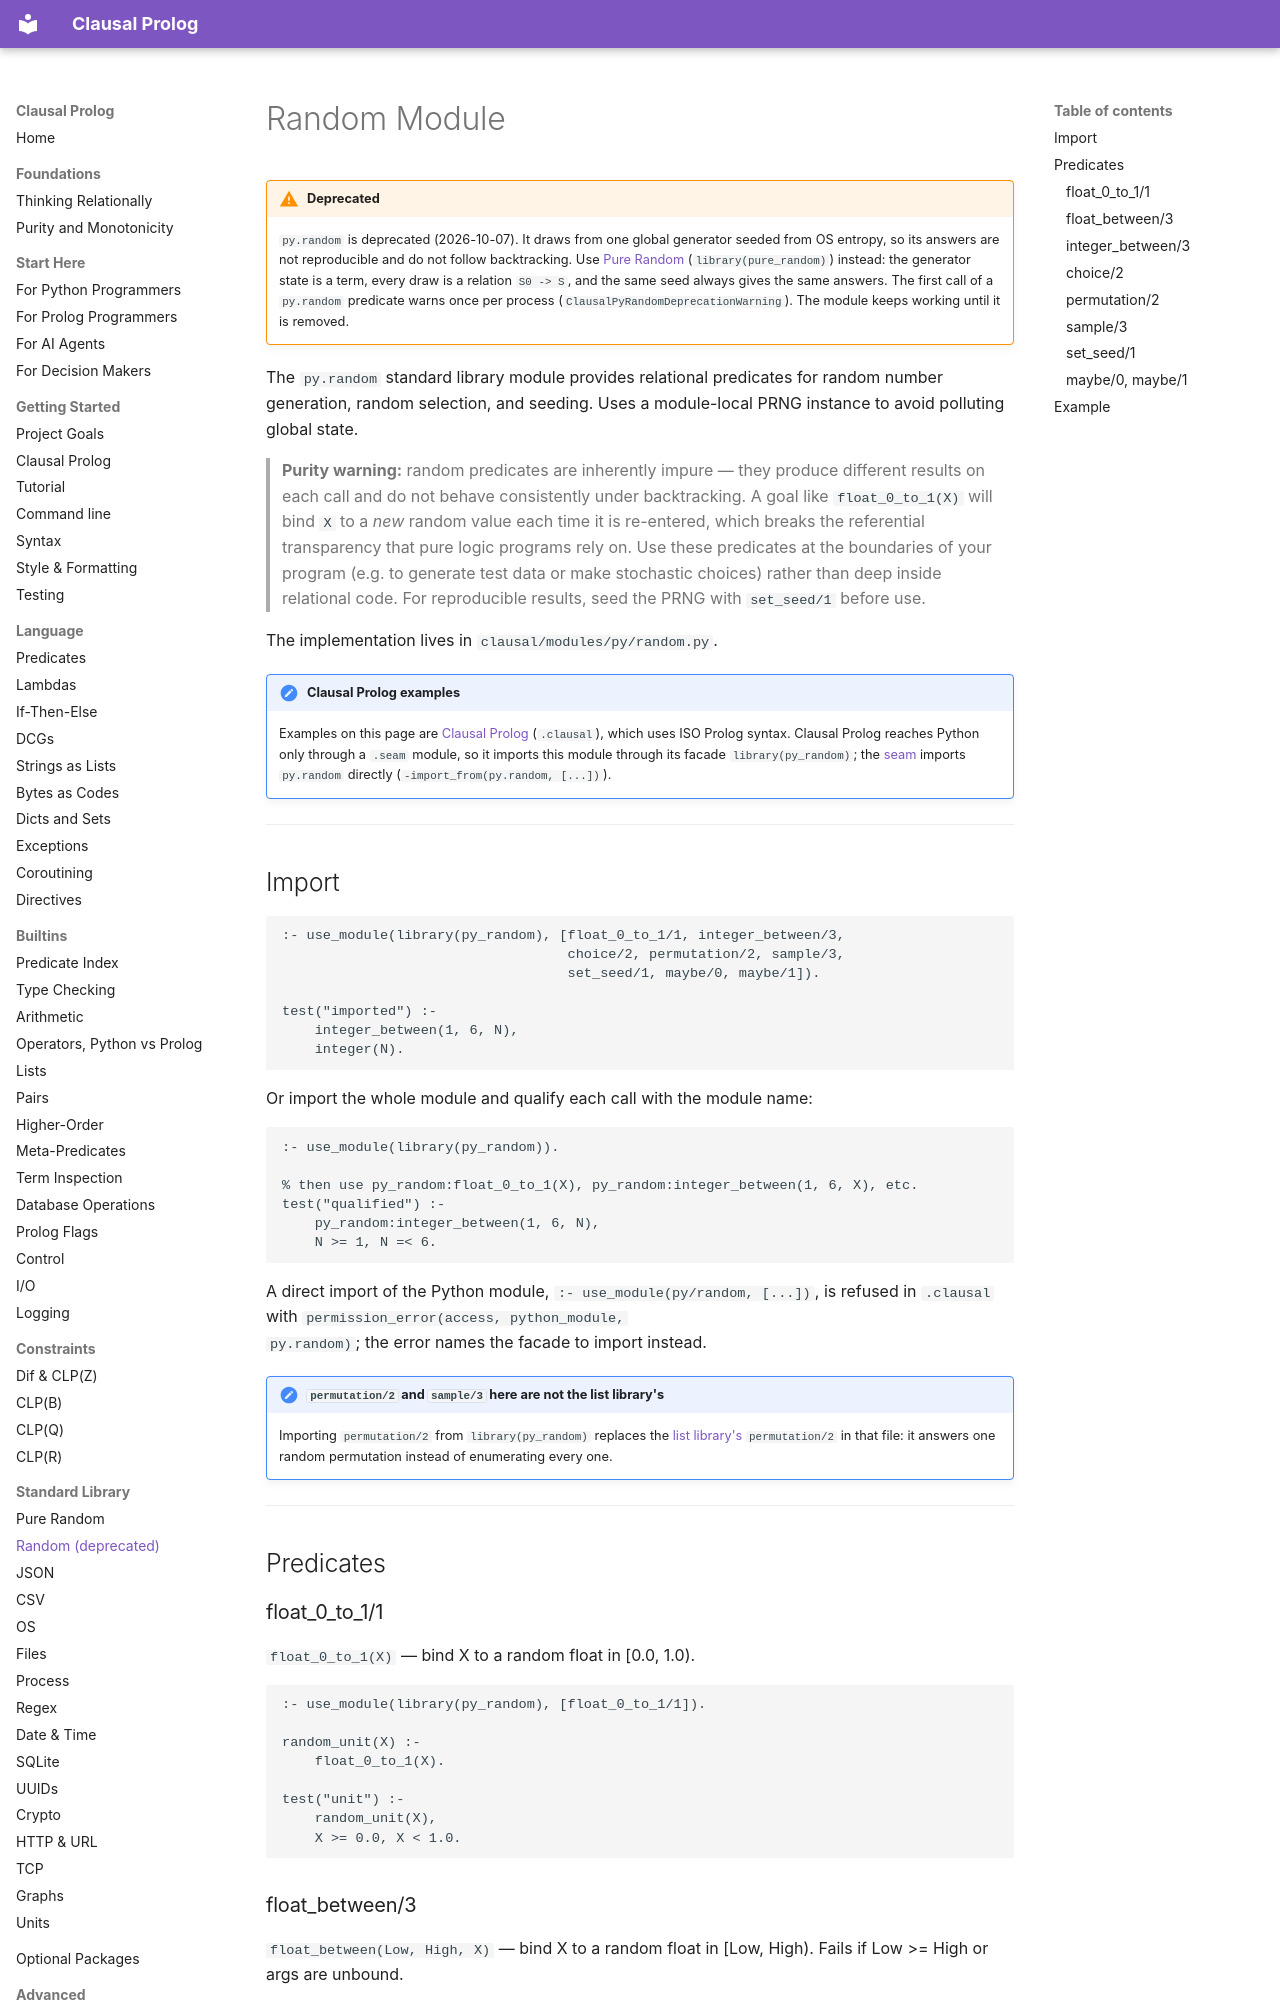

repository: neurosymbolica/clausal-prolog · page: random/index.html · generator: mkdocs

# Random Module

!!! warning "Deprecated"
    `py.random` is deprecated (2026-10-07). It draws from one global generator
    seeded from OS entropy, so its answers are not reproducible and do not
    follow backtracking. Use [Pure Random](pure_random.md)
    (`library(pure_random)`) instead: the generator state is a term, every
    draw is a relation `S0 -> S`, and the same seed always gives the same
    answers. The first call of a `py.random` predicate warns once per process
    (`ClausalPyRandomDeprecationWarning`). The module keeps working until it
    is removed.

The `py.random` standard library module provides relational predicates for random number generation, random selection, and seeding. Uses a module-local PRNG instance to avoid polluting global state.

> **Purity warning:** random predicates are inherently impure — they produce different results on each call and do not behave consistently under backtracking. A goal like `float_0_to_1(X)` will bind `X` to a *new* random value each time it is re-entered, which breaks the referential transparency that pure logic programs rely on. Use these predicates at the boundaries of your program (e.g. to generate test data or make stochastic choices) rather than deep inside relational code. For reproducible results, seed the PRNG with `set_seed/1` before use.

The implementation lives in `clausal/modules/py/random.py`.

!!! note "Clausal Prolog examples"

    Examples on this page are [Clausal Prolog](clausal_prolog.md)
    (`.clausal`), which uses ISO Prolog syntax. Clausal Prolog reaches
    Python only through a `.seam` module, so it imports this module through
    its facade `library(py_random)`; the [seam](syntax.md) imports
    `py.random` directly (`-import_from(py.random, [...])`).

---
